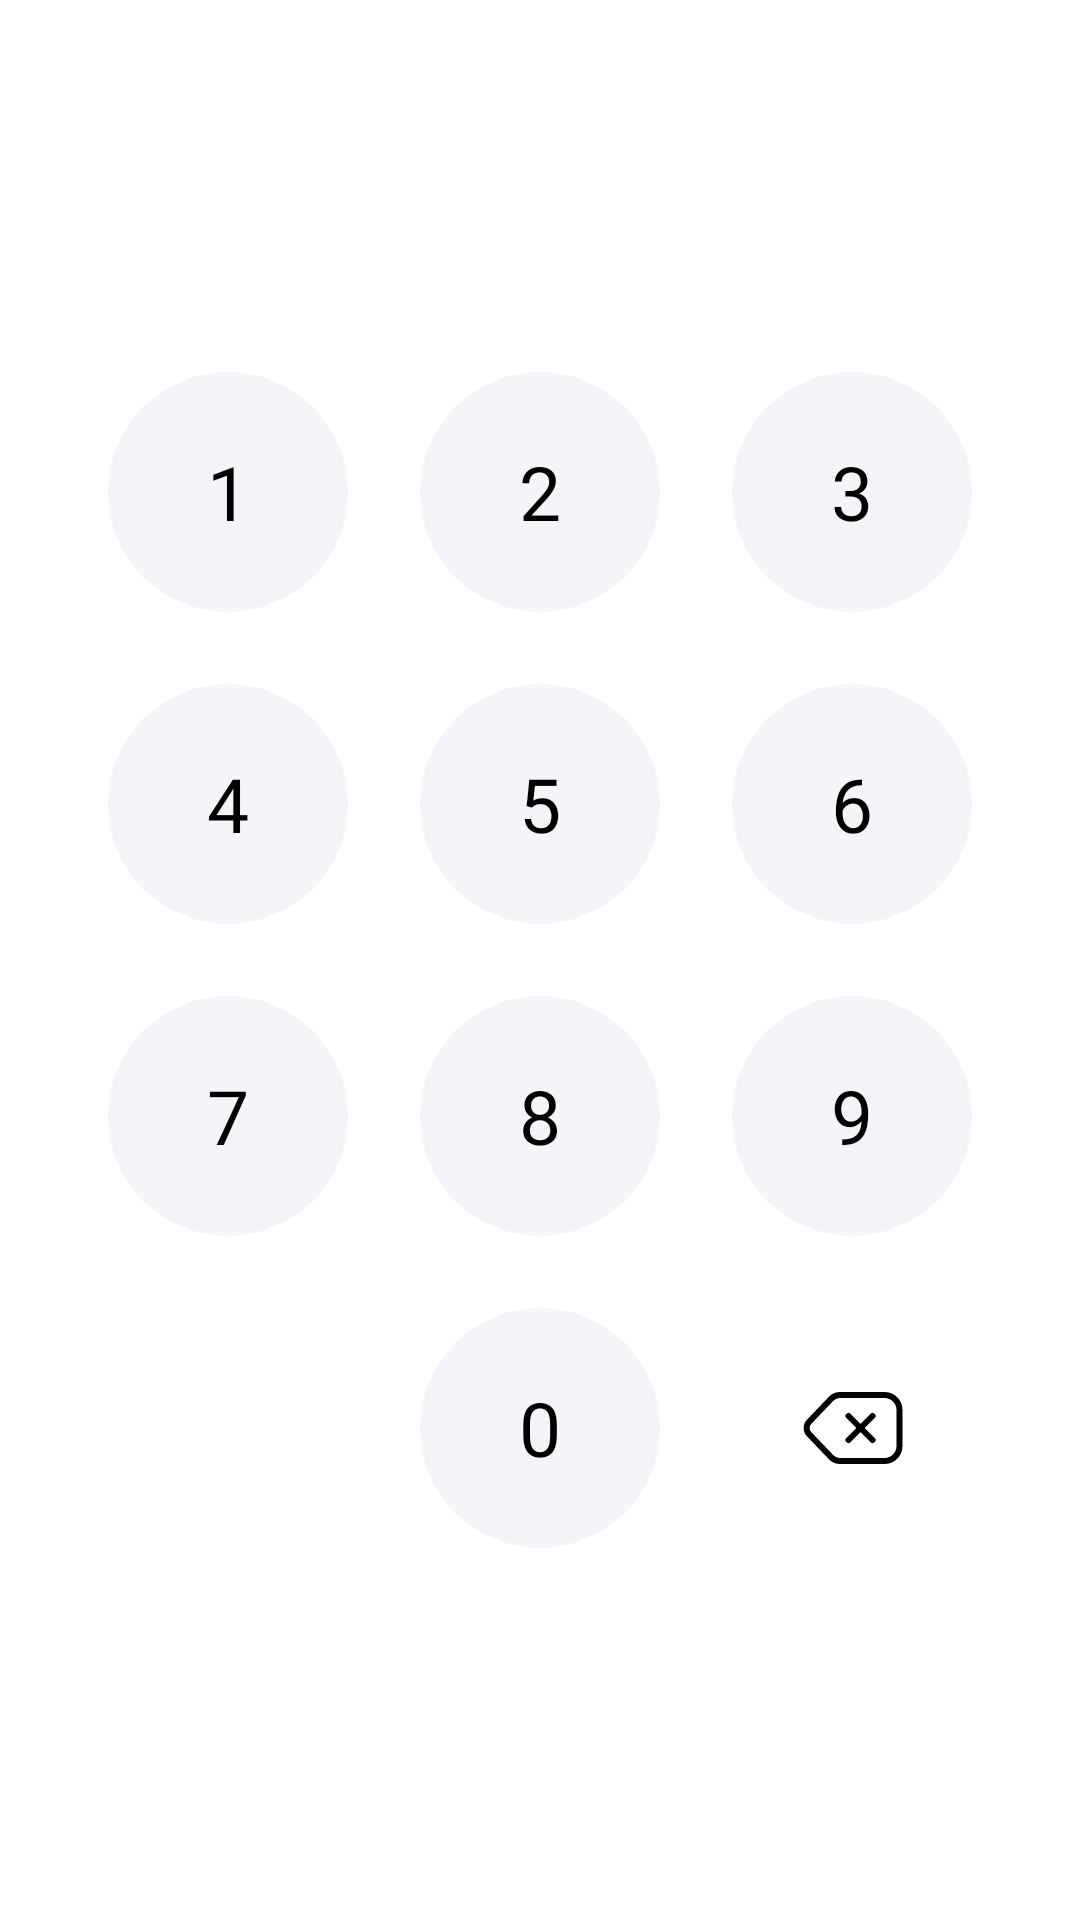

Reconstruct the res/layout file that produces this screen, plus the resources it refers to.
<!-- AndroidManifest.xml: application theme Theme.SmartLab -->
<!-- res/layout/fragment_password.xml -->
<?xml version="1.0" encoding="utf-8"?>
<androidx.constraintlayout.widget.ConstraintLayout xmlns:android="http://schemas.android.com/apk/res/android"
    xmlns:app="http://schemas.android.com/apk/res-auto"
    xmlns:tools="http://schemas.android.com/tools"
    android:layout_width="match_parent"
    android:layout_height="match_parent"
    tools:context=".view.fragments.PasswordFragment">

    <GridLayout
        android:id="@+id/grid"
        android:layout_width="wrap_content"
        android:layout_height="wrap_content"
        android:columnCount="3"
        android:rowCount="4"
        app:layout_constraintBottom_toBottomOf="parent"
        app:layout_constraintEnd_toEndOf="parent"
        app:layout_constraintStart_toStartOf="parent"
        app:layout_constraintTop_toTopOf="parent">

        <androidx.appcompat.widget.AppCompatButton
            android:id="@+id/btn1"
            android:onClick="applyClicks"
            android:layout_width="80dp"
            android:layout_height="80dp"
            android:layout_marginEnd="24dp"
            android:background="@drawable/round_button_selector"
            android:fontFamily="@font/sf_pro_semi"
            android:stateListAnimator="@null"
            android:text="1"
            android:textColor="@drawable/round_button_text_selector"
            android:textSize="25sp" />

        <androidx.appcompat.widget.AppCompatButton
            android:id="@+id/btn2"
            android:onClick="applyClicks"
            android:layout_width="80dp"
            android:layout_height="80dp"
            android:layout_marginEnd="24dp"
            android:background="@drawable/round_button_selector"
            android:fontFamily="@font/sf_pro_semi"
            android:stateListAnimator="@null"
            android:text="2"
            android:textColor="@drawable/round_button_text_selector"
            android:textSize="25sp" />

        <androidx.appcompat.widget.AppCompatButton
            android:id="@+id/btn3"
            android:layout_width="80dp"
            android:onClick="applyClicks"
            android:layout_height="80dp"
            android:background="@drawable/round_button_selector"
            android:fontFamily="@font/sf_pro_semi"
            android:stateListAnimator="@null"
            android:text="3"
            android:textColor="@drawable/round_button_text_selector"
            android:textSize="25sp" />

        <androidx.appcompat.widget.AppCompatButton
            android:id="@+id/btn4"
            android:layout_width="80dp"
            android:onClick="applyClicks"
            android:layout_height="80dp"
            android:layout_marginTop="24dp"
            android:background="@drawable/round_button_selector"
            android:fontFamily="@font/sf_pro_semi"
            android:stateListAnimator="@null"
            android:text="4"
            android:textColor="@drawable/round_button_text_selector"
            android:textSize="25sp" />

        <androidx.appcompat.widget.AppCompatButton
            android:id="@+id/btn5"
            android:onClick="applyClicks"
            android:layout_width="80dp"
            android:layout_height="80dp"
            android:layout_marginTop="24dp"
            android:background="@drawable/round_button_selector"
            android:fontFamily="@font/sf_pro_semi"
            android:stateListAnimator="@null"
            android:text="5"
            android:textColor="@drawable/round_button_text_selector"
            android:textSize="25sp" />

        <androidx.appcompat.widget.AppCompatButton
            android:id="@+id/btn6"
            android:layout_width="80dp"
            android:onClick="applyClicks"
            android:layout_height="80dp"
            android:layout_marginTop="24dp"
            android:background="@drawable/round_button_selector"
            android:fontFamily="@font/sf_pro_semi"
            android:stateListAnimator="@null"
            android:text="6"
            android:textColor="@drawable/round_button_text_selector"
            android:textSize="25sp" />

        <androidx.appcompat.widget.AppCompatButton
            android:id="@+id/btn7"
            android:layout_width="80dp"
            android:onClick="applyClicks"
            android:layout_height="80dp"
            android:layout_marginTop="24dp"
            android:background="@drawable/round_button_selector"
            android:fontFamily="@font/sf_pro_semi"
            android:stateListAnimator="@null"
            android:text="7"
            android:textColor="@drawable/round_button_text_selector"
            android:textSize="25sp" />

        <androidx.appcompat.widget.AppCompatButton
            android:id="@+id/btn8"
            android:layout_width="80dp"
            android:layout_height="80dp"
            android:onClick="applyClicks"
            android:layout_marginTop="24dp"
            android:background="@drawable/round_button_selector"
            android:fontFamily="@font/sf_pro_semi"
            android:stateListAnimator="@null"
            android:text="8"
            android:textColor="@drawable/round_button_text_selector"
            android:textSize="25sp" />

        <androidx.appcompat.widget.AppCompatButton
            android:id="@+id/btn9"
            android:layout_width="80dp"
            android:onClick="applyClicks"
            android:layout_height="80dp"
            android:layout_marginTop="24dp"
            android:background="@drawable/round_button_selector"
            android:fontFamily="@font/sf_pro_semi"
            android:stateListAnimator="@null"
            android:text="9"
            android:textColor="@drawable/round_button_text_selector"
            android:textSize="25sp" />

            <TextView
                android:layout_width="wrap_content"
                android:layout_height="wrap_content"/>

            <androidx.appcompat.widget.AppCompatButton
                android:id="@+id/btn0"
                android:layout_width="80dp"
                android:layout_marginTop="24dp"
                android:layout_height="80dp"
                android:background="@drawable/round_button_selector"
                android:fontFamily="@font/sf_pro_semi"
                android:gravity="center"
                android:onClick="applyClicks"
                android:stateListAnimator="@null"
                android:text="0"
                android:textColor="@drawable/round_button_text_selector"
                android:textSize="25sp"
                app:layout_constraintBottom_toBottomOf="parent"
                app:layout_constraintEnd_toEndOf="parent"
                app:layout_constraintStart_toStartOf="parent"
                app:layout_constraintTop_toTopOf="parent" />

        <ImageView
            android:id="@+id/btnClear"
            android:clickable="true"
            android:background="?selectableItemBackgroundBorderless"
            android:layout_width="wrap_content"
            android:layout_height="wrap_content"
            android:src="@drawable/del_icon"
            android:layout_marginTop="24dp"
            android:layout_gravity="center"
            app:layout_constraintBottom_toBottomOf="@+id/btn0"
            app:layout_constraintEnd_toEndOf="@+id/grid"
            app:layout_constraintStart_toStartOf="@id/btn9" />

    </GridLayout>

    <TextView
        android:id="@+id/tvPassword"
        android:textSize="40sp"
        android:textColor="@color/black"
        android:layout_width="wrap_content"
        android:layout_height="wrap_content"
        app:layout_constraintBottom_toTopOf="@+id/linearLayout3"
        app:layout_constraintEnd_toEndOf="parent"
        app:layout_constraintStart_toStartOf="parent"
        app:layout_constraintTop_toTopOf="parent"/>

    <LinearLayout
        android:id="@+id/linearLayout3"
        android:layout_width="wrap_content"
        android:layout_height="wrap_content"
        android:layout_marginBottom="60dp"
        android:orientation="horizontal"
        app:layout_constraintBottom_toTopOf="@+id/grid"
        app:layout_constraintEnd_toEndOf="parent"
        app:layout_constraintStart_toStartOf="parent">

        <ImageView
            android:id="@+id/indicator1"
            android:layout_width="16dp"
            android:layout_height="16dp"
            android:layout_marginEnd="12dp"
            android:src="@drawable/unselected_indicator" />

        <ImageView
            android:id="@+id/indicator2"
            android:layout_width="16dp"
            android:layout_height="16dp"
            android:layout_marginEnd="12dp"
            android:src="@drawable/unselected_indicator" />

        <ImageView
            android:id="@+id/indicator3"
            android:layout_width="16dp"
            android:layout_height="16dp"
            android:layout_marginEnd="12dp"
            android:src="@drawable/unselected_indicator" />

        <ImageView
            android:id="@+id/indicator4"
            android:layout_width="16dp"
            android:layout_height="16dp"
            android:src="@drawable/unselected_indicator" />

    </LinearLayout>

</androidx.constraintlayout.widget.ConstraintLayout>
<!-- resources referenced by this layout -->
<resources>
  <color name="black">#FF000000</color>
  <!-- drawable del_icon (drawable) -->
  <vector xmlns:android="http://schemas.android.com/apk/res/android"
      android:width="35dp"
      android:height="24dp"
      android:viewportWidth="35"
      android:viewportHeight="24">
    <path
        android:pathData="M13.634,1L28.5,1C31.261,1 33.5,3.239 33.5,6V18C33.5,20.761 31.261,23 28.5,23L13.634,23C12.543,23 11.5,22.555 10.746,21.768L3.374,14.076C2.262,12.915 2.262,11.085 3.374,9.924L10.746,2.232C11.5,1.445 12.543,1 13.634,1Z"
        android:strokeWidth="2"
        android:fillColor="#00000000"
        android:strokeColor="#000000"/>
    <path
        android:pathData="M16.5,8L24.5,16"
        android:strokeWidth="2"
        android:fillColor="#00000000"
        android:strokeColor="#000000"
        android:strokeLineCap="round"/>
    <path
        android:pathData="M24.5,8L16.5,16"
        android:strokeWidth="2"
        android:fillColor="#00000000"
        android:strokeColor="#000000"
        android:strokeLineCap="round"/>
  </vector>
  <!-- drawable round_button_selector (drawable) -->
  <?xml version="1.0" encoding="utf-8"?>
  <selector xmlns:android="http://schemas.android.com/apk/res/android">
      <item android:state_pressed="true">
          <shape android:shape="oval">
              <solid android:color="@color/blue_button" />
              <size android:width="80dp" android:height="80dp" />
          </shape>
      </item>
  
      <item android:state_pressed="false">
          <shape android:shape="oval">
              <solid android:color="#F5F5F9" />
              <size android:width="80dp" android:height="80dp" />
          </shape>
      </item>
  </selector>
  <!-- drawable round_button_text_selector (drawable) -->
  <?xml version="1.0" encoding="utf-8"?>
  <selector xmlns:android="http://schemas.android.com/apk/res/android" >
      <item android:state_pressed="true" android:color="@color/white"/>
      <item android:state_pressed="false" android:color="@color/black"/>
  </selector>
  <style name="Theme.SmartLab" parent="Theme.MaterialComponents.DayNight.NoActionBar">
          
          <item name="colorPrimary">@color/purple_500</item>
          <item name="colorPrimaryVariant">@color/purple_700</item>
          <item name="colorOnPrimary">@color/white</item>
          
          <item name="colorSecondary">@color/teal_200</item>
          <item name="colorSecondaryVariant">@color/teal_700</item>
          <item name="colorOnSecondary">@color/black</item>
          
  
          <item name="android:windowLightStatusBar">true</item>
          
      </style>
  <color name="blue_button">#1A6FEE</color>
  <color name="white">#FFFFFFFF</color>
  <color name="purple_500">#FF6200EE</color>
  <color name="purple_700">#FF3700B3</color>
  <color name="teal_200">#FF03DAC5</color>
  <color name="teal_700">#FF018786</color>
</resources>
